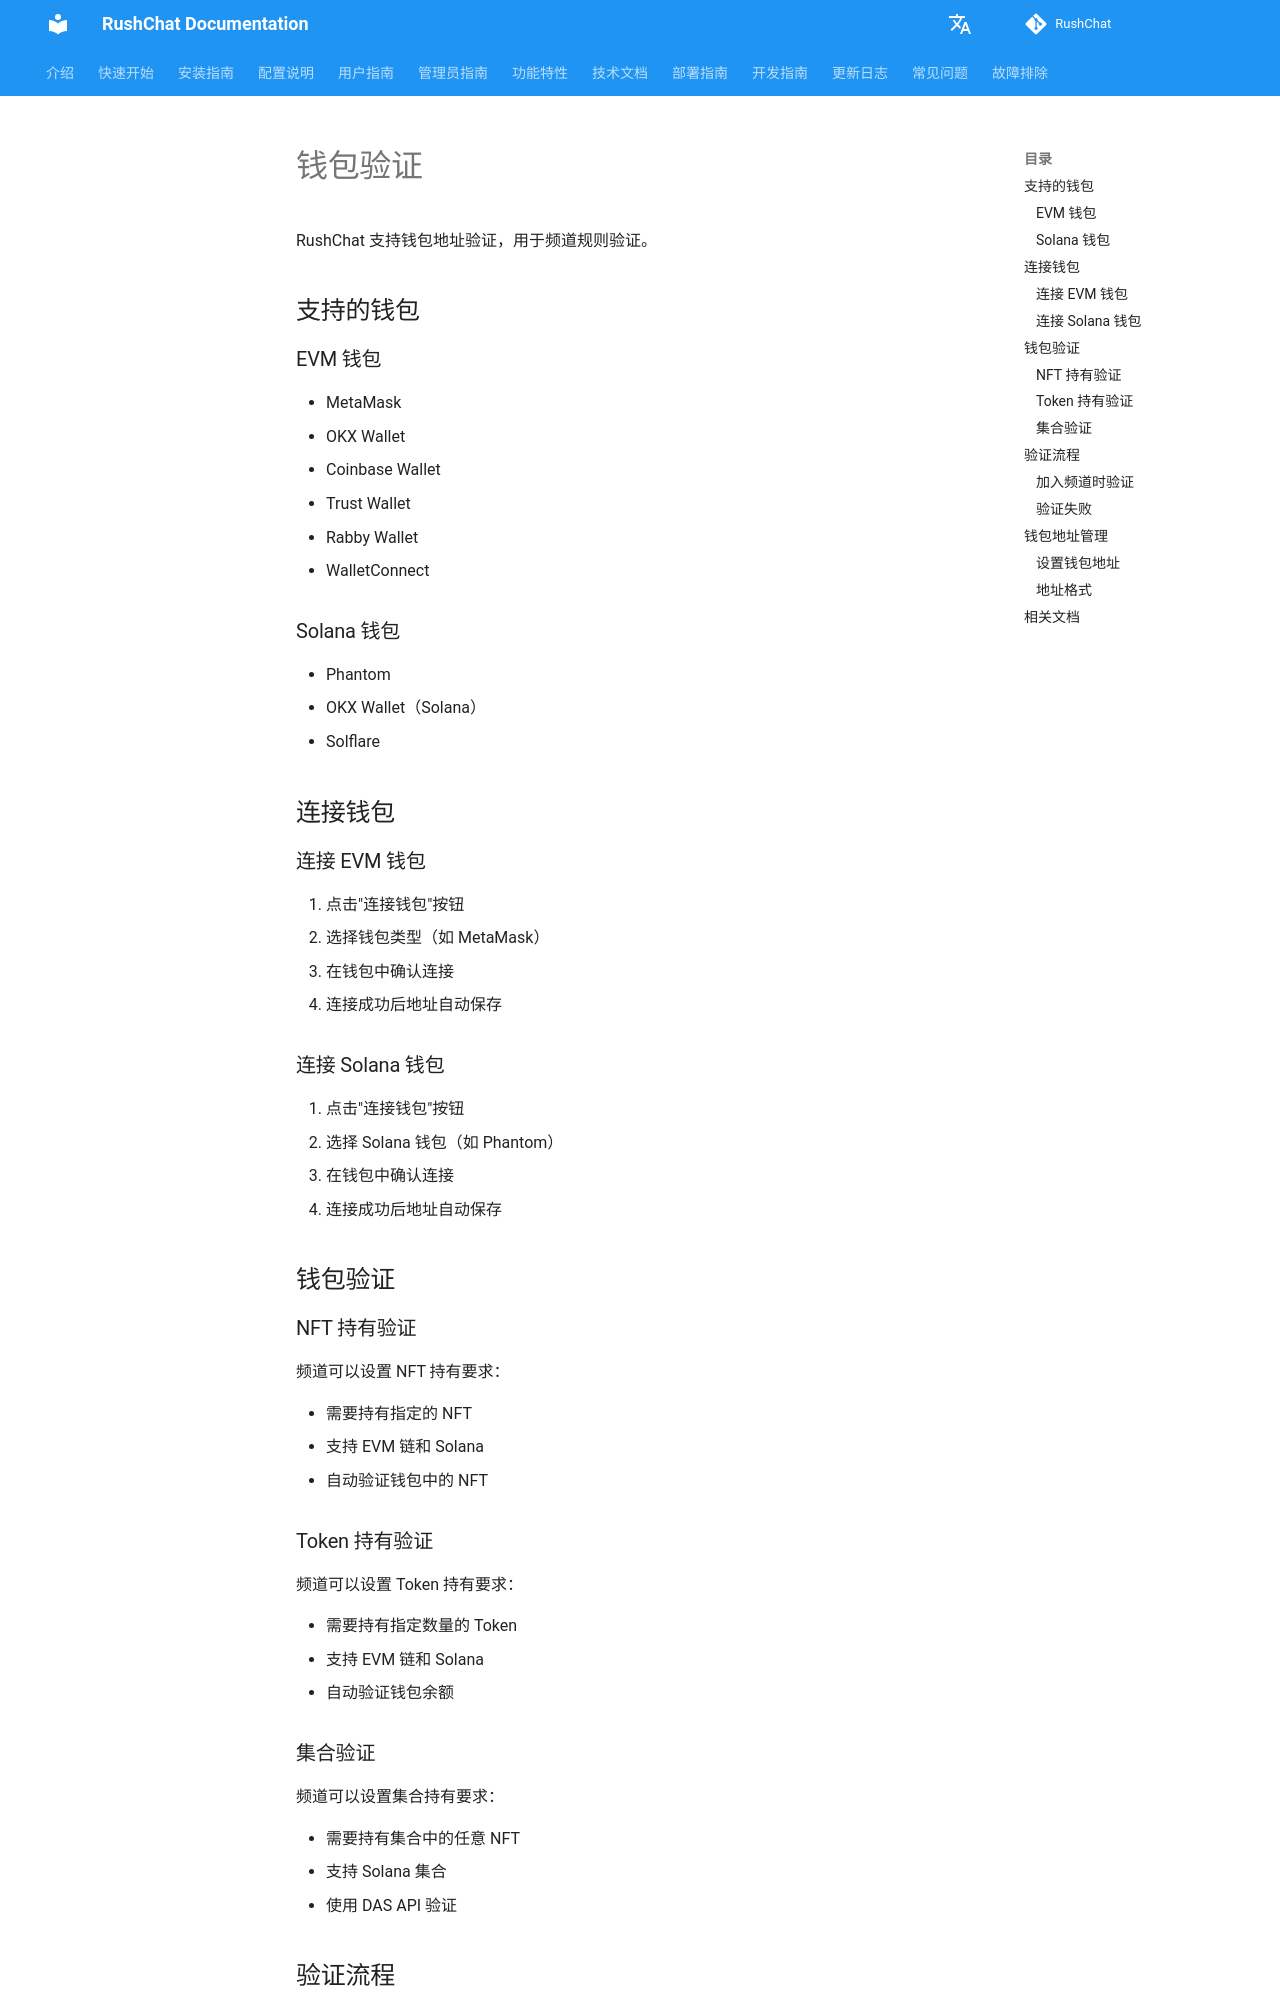

repository: loserxdev/rushchat · page: zh/wallet-verification/index.html · generator: mkdocs

# 钱包验证

RushChat 支持钱包地址验证，用于频道规则验证。

## 支持的钱包

### EVM 钱包

- MetaMask
- OKX Wallet
- Coinbase Wallet
- Trust Wallet
- Rabby Wallet
- WalletConnect

### Solana 钱包

- Phantom
- OKX Wallet（Solana）
- Solflare

## 连接钱包

### 连接 EVM 钱包

1. 点击"连接钱包"按钮
2. 选择钱包类型（如 MetaMask）
3. 在钱包中确认连接
4. 连接成功后地址自动保存

### 连接 Solana 钱包

1. 点击"连接钱包"按钮
2. 选择 Solana 钱包（如 Phantom）
3. 在钱包中确认连接
4. 连接成功后地址自动保存

## 钱包验证

### NFT 持有验证

频道可以设置 NFT 持有要求：

- 需要持有指定的 NFT
- 支持 EVM 链和 Solana
- 自动验证钱包中的 NFT

### Token 持有验证

频道可以设置 Token 持有要求：

- 需要持有指定数量的 Token
- 支持 EVM 链和 Solana
- 自动验证钱包余额

### 集合验证

频道可以设置集合持有要求：

- 需要持有集合中的任意 NFT
- 支持 Solana 集合
- 使用 DAS API 验证

## 验证流程
